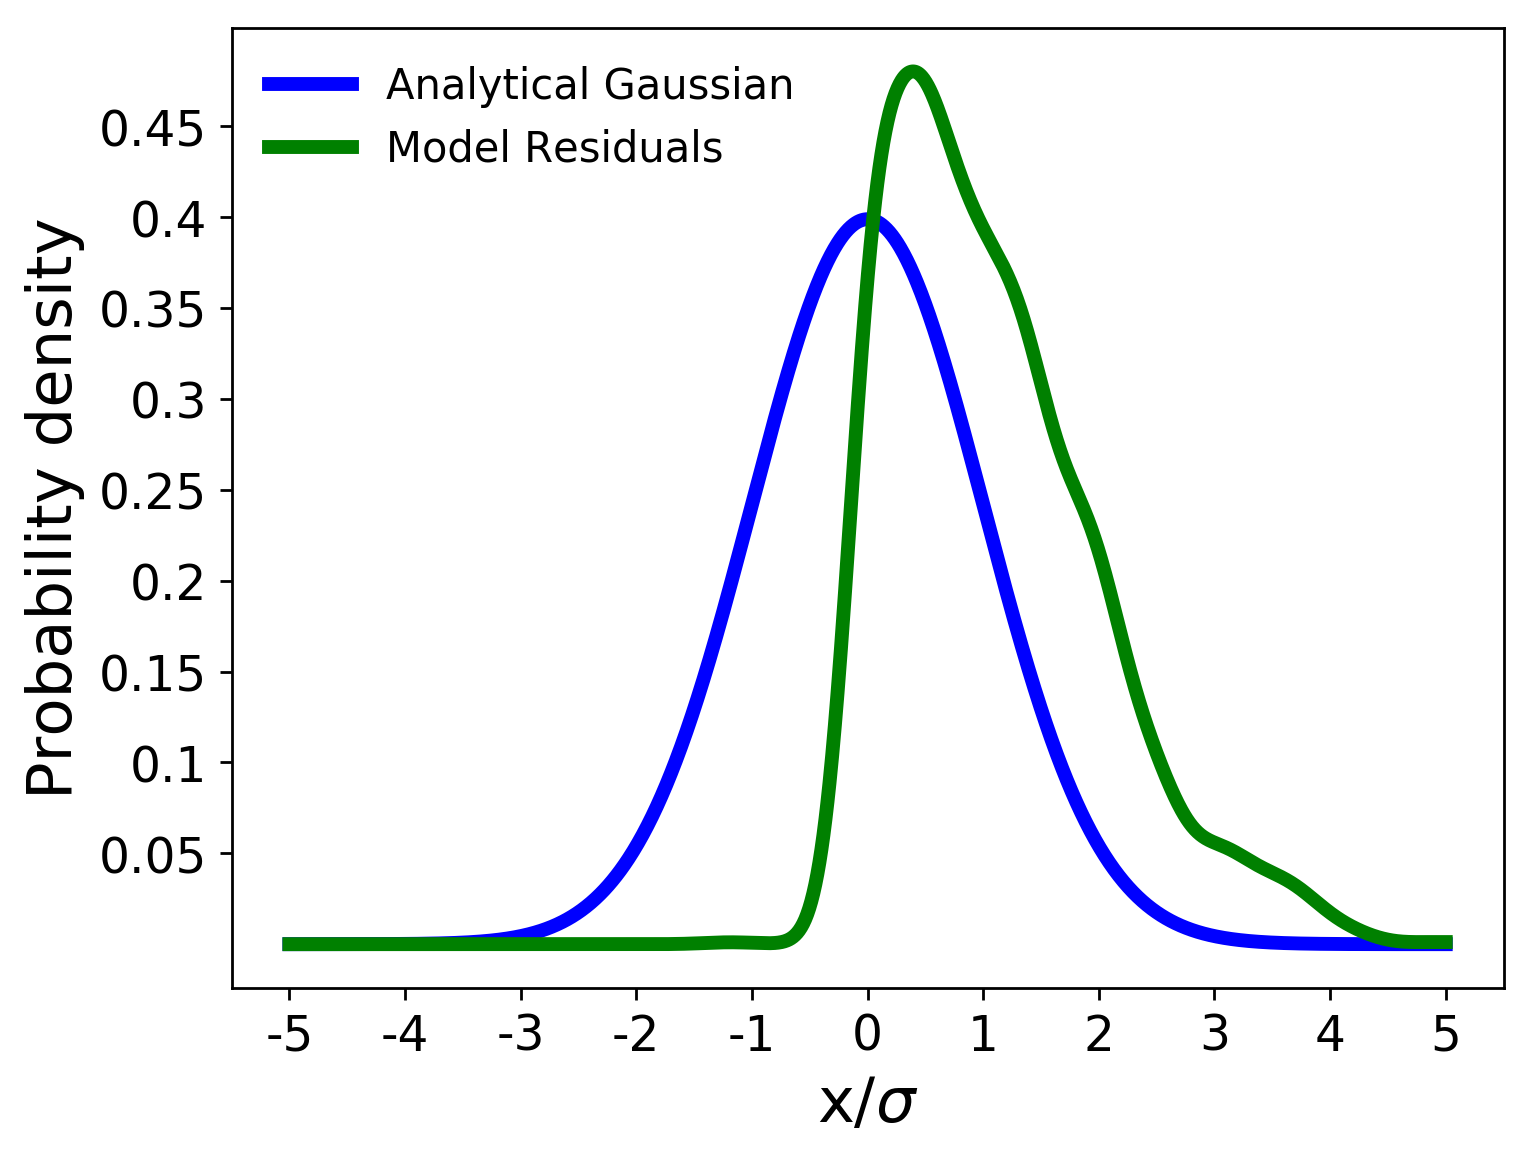

Values plotted in this chart, from the file beside it:
, x values, analytical gaussian, model residuals
0, -5.0, 1.4867195147342977e-06, 6.946303838023031e-66
1, -4.994, 1.5306761164829087e-06, 1.0754540917460464e-65
2, -4.988, 1.5758787666816708e-06, 1.6639478141423826e-65
3, -4.983, 1.6223611435320857e-06, 2.572748014373581e-65
4, -4.977, 1.6701577867500437e-06, 3.975250736577437e-65
5, -4.971, 1.7193041182107108e-06, 6.138206950411555e-65
6, -4.965, 1.7698364630499112e-06, 9.471706921610234e-65
7, -4.959, 1.8217920712309626e-06, 1.4605778194412675e-64
8, -4.953, 1.875209139586266e-06, 2.2507687444134133e-64
9, -4.948, 1.930126834342976e-06, 3.4661453860253515e-64
10, -4.942, 1.9865853141423765e-06, 5.334238128613255e-64
11, -4.936, 2.044625753562633e-06, 8.203661809041609e-64
12, -4.93, 2.104290367154765e-06, 1.2608192257775e-63
13, -4.924, 2.1656224340019926e-06, 1.9364559469394684e-63
14, -4.918, 2.2286663228124456e-06, 2.9721597282386984e-63
15, -4.913, 2.2934675175558763e-06, 4.558756484022895e-63
16, -4.907, 2.3600726436547154e-06, 6.987637511904264e-63
17, -4.901, 2.4285294947403256e-06, 1.0703456935154958e-62
18, -4.895, 2.498887059985188e-06, 1.6384284832878953e-62
19, -4.889, 2.571195552022308e-06, 2.506343764257599e-62
20, -4.883, 2.645506435462899e-06, 3.8314530719295515e-62
21, -4.878, 2.7218724560238903e-06, 5.853236991340652e-62
22, -4.872, 2.800347670276876e-06, 8.93590270360841e-62
23, -4.866, 2.880987476030165e-06, 1.3632970003377145e-61
24, -4.86, 2.963848643356162e-06, 2.078510638555177e-61
25, -4.854, 3.0489893462760566e-06, 3.166822698943501e-61
26, -4.848, 3.136469195114323e-06, 4.821753135075018e-61
27, -4.843, 3.2263492695354724e-06, 7.33661819852484e-61
28, -4.837, 3.3186921522759684e-06, 1.1155693942480171e-60
29, -4.831, 3.413561963584182e-06, 1.6951455262994474e-60
30, -4.825, 3.511024396381519e-06, 2.5741100468889414e-60
31, -4.819, 3.611146752158273e-06, 3.906222312579695e-60
32, -4.813, 3.7139979776174007e-06, 5.923747358051213e-60
33, -4.808, 3.819648702080498e-06, 8.977301777447211e-60
34, -4.802, 3.92817127566951e-06, 1.359580245947213e-59
35, -4.796, 4.039639808278704e-06, 2.057659890737585e-59
36, -4.79, 4.154130209351093e-06, 3.1120893920421904e-59
37, -4.784, 4.271720228474038e-06, 4.703706979173839e-59
38, -4.778, 4.392489496808973e-06, 7.104576256624625e-59
39, -4.773, 4.516519569370052e-06, 1.072372888840644e-58
40, -4.767, 4.6438939681673736e-06, 1.617570419867288e-58
41, -4.761, 4.774698226229843e-06, 2.4383177040644248e-58
42, -4.755, 4.909019932523893e-06, 3.6730523011092274e-58
43, -4.749, 5.046948777783633e-06, 5.5293446093522174e-58
44, -4.743, 5.188576601268941e-06, 8.318210909520279e-58
45, -4.738, 5.333997438467591e-06, 1.25053520591038e-57
46, -4.732, 5.483307569758382e-06, 1.8787614599502688e-57
47, -4.726, 5.636605570052028e-06, 2.820701227026776e-57
48, -4.72, 5.793992359426931e-06, 4.2320642957571394e-57
49, -4.714, 5.955571254777309e-06, 6.345372931727926e-57
50, -4.708, 6.121448022491107e-06, 9.507619025713395e-57
51, -4.703, 6.2917309321757875e-06, 1.4236266697144715e-56
52, -4.697, 6.466530811449964e-06, 2.130248089514404e-56
53, -4.691, 6.645961101819355e-06, 3.1854733679347295e-56
54, -4.685, 6.830137915655318e-06, 4.760225181742437e-56
55, -4.679, 7.0191800942953854e-06, 7.1087090784688e-56
56, -4.673, 7.2132092672843884e-06, 1.0608737657328716e-55
57, -4.668, 7.412349912775825e-06, 1.582145438500848e-55
58, -4.662, 7.6167294191131115e-06, 2.3579729673734715e-55
59, -4.656, 7.826478147610177e-06, 3.511890491532532e-55
... 1,656 more rows
